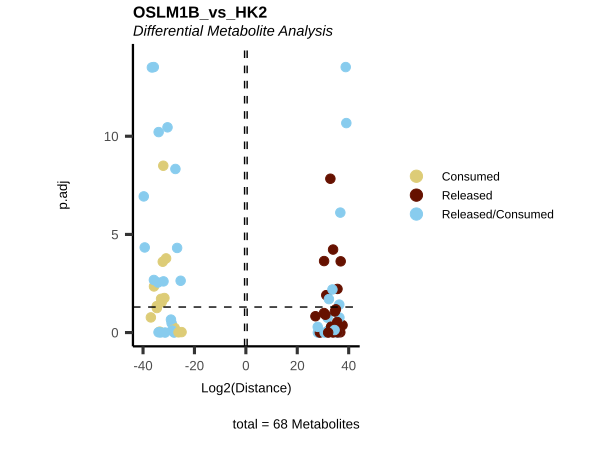

The data file committed next to this chart (first rows):
Metabolite, Log2(Distance), p.adj, t.val, Mean_OSLM1B, core_OSLM1B, Mean_HK2, core_HK2, core_specific, core, MS51-31, MS51-32, MS51-33, MS51-34, MS51-35, MS51-07, MS51-08, MS51-09, MS51-10, HMDB, KEGG.ID, KEGGCompound, Pathway
2-hydroxyglutarate, 28.02, 1, 272028330, 272028330, Released, -4.41446900367737e-07, Consumed, Released in OSLM1B and Consumed HK2, Released/Consumed, -2452294215, 1953315759, -541809575, 1428924068, 972005613, -868601575, 1108346025, -189633550, -50110899, HMDB0059655, C02630, 2-Hydroxyglutarate, Citrate cycle (TCA cycle)
2-ketoglutarate, -32.77, 0.02852, -7301650089, -7301650089, Consumed, -8.94069671630859e-07, Consumed, Consumed, Consumed, -8563910085, -7520737233, -6750277825, -7578531520, -6094793780, 1530912430, 3684365990, -9097094735, 3881816314, HMDB0000208, C00026, 2-Oxoglutarate, Citrate cycle (TCA cycle)
3-Dehydro-L-threonate, -35.74, 0.004472, -57459402058, -57459402058, Consumed, -7.35372304916382e-06, Consumed, Consumed, Consumed, -75125518110, -55168263224, -52231898984, -47605477000, -57165852971, 28673393701, 39313101752, -67782920598, -203574855, NA, NA, NA, Amino acid metabolism
acetylcarnitine, -39.35, 4.616801721613051e-5, -702977150723, -702977150723, Consumed, 0.0009499, Released, Consumed in OSLM1B  and Released HK2, Released/Consumed, -289811675340, -890597864901, -770337735939, -741976996697, -822161480737, -67547592848, -234677799645, 218513442831, 83711949661, HMDB0000201, C02571, O-Acetylcarnitine, Fatty acyl carnitines
acetylcholine, -28.88, 0.3319, -493907442, -493907442, Consumed, 9.20146703720093e-07, Released, Consumed in OSLM1B  and Released HK2, Released/Consumed, -918369787, -314644061, -182991027, -550044215, -503488121, -496576017, -124297109, 526295913, 94577213, HMDB0000895, C01996, Acetylcholine, Glycerophospholipid metabolism
acetylornithine, 31.78, 0.1749, 3698661577, 3698661577, Released, -4.4703483581543e-08, Consumed, Released in OSLM1B and Consumed HK2, Released/Consumed, 4690640492, 4563789259, 2871959535, 5562216809, 804701787, 2551741128, -630043502, -456525416, -1465172209, HMDB0003357, C00437, N-Acetylornithine, Arginine and proline metabolism
aconitate, -32.13, 3.180687269122018e-9, -4699804132, -4699804132, Consumed, -9.31322574615479e-07, Consumed, Consumed, Consumed, -4340681507, -4737327961, -4326242774, -4914465940, -5180302481, 1186119568, -610503914, -406215498, -169400156, HMDB0000072, C00417, cis-Aconitate, Citrate cycle (TCA cycle)
alanine, -36.56, 3.141931159689193e-14, -101451348273, -101451348273, Consumed, 1.19209289550781e-07, Released, Consumed in OSLM1B  and Released HK2, Released/Consumed, -107067601284, -99107354109, -100281106101, -101909020802, -98891659069, -6454143745, 1426053215, -5215874228, 10243964758, HMDB0000161, C00041, L-Alanine, Amino acid metabolism
arginine, 37.61, 0.4182, 209577017968, 209577017968, Released, 5.7220458984375e-05, Released, Released, Released, -63435819619, 239141546643, 298550605238, 315666098590, 257962658987, 124885985748, 174141953768, -154239029796, -144788909720, HMDB0000517, C00062, L-Arginine, Amino acid metabolism
asparagine, 32.88, 1.4580197049696153e-8, 7893566539, 7893566539, Released, 3.66568565368652e-06, Released, Released, Released, 7590024043, 8212793870, 7803924497, 7273237881, 8587852404, 2212116482, 1022104506, -4269578942, 1035357954, HMDB0000168, C00152, L-Asparagine, Amino acid metabolism
aspartate, -32.47, 0.02155, -5934572125, -5934572125, Consumed, -1.72853469848633e-06, Consumed, Consumed, Consumed, -10400255750, -5066899546, -4408819796, -4631881565, -5165003968, 1216173971, 2386511960, -2796694643, -805991288, HMDB0000191, C00049, L-Aspartate, Amino acid metabolism
betaine, 36.74, 0.97, 114979479246, 114979479246, Released, 1.9073486328125e-06, Released, Released, Released, 393999610476, 120129045817, -36801962985, 89365206976, 8205495945, 222640096432, -24221141664, -466988404785, 268569450018, HMDB0000043, C00719, Betaine, Not assigned
butyryl-carnitine, 30.94, 0.1234, 2053944283, 2053944283, Released, 4.4703483581543e-08, Released, Released, Released, 1588224856, 1483377920, 2900167619, 704433194, 3593517828, -1725651089, -378940309, 1602911967, 501679431, HMDB0002013, C02862, O-Butanoylcarnitine, Fatty acyl carnitines
carbamoyl phosphate, -27.91, 0.9974, -251598305, -251598305, Consumed, 9.23871994018555e-07, Released, Consumed in OSLM1B  and Released HK2, Released/Consumed, 745720064, -623767987, -611662200, -521365450, -246915951, 200618839, -354809141, 549923002, -395732700, HMDB0001096, C00169, Carbamoyl phosphate, Purine metabolism
carnitine, 39.08, 2.1367130287330838e-11, 582174619331, 582174619331, Released, -0.0001183, Consumed, Released in OSLM1B and Consumed HK2, Released/Consumed, 517797613824, 544964017580, 674141926131, 503730289768, 670239249352, -78986754837, 36801597624, -9829425338, 52014582551, NA, C00487, Carnitine, Fatty acyl carnitines
citrulline, -33.52, 0.898, -12348734922, -12348734922, Consumed, -5.91278076171875e-05, Consumed, Consumed, Consumed, -10337043099, -719295997, -11509644789, -10505536679, -28672154045, -20311592866, 19615311685, 9449456331, -8753175150, HMDB0000904, C00327, L-Citrulline, Arginine and proline metabolism
creatine, 35.56, 0.9974, 50751456603, 50751456603, NA, 0, NA, No Change, Released/Consumed, 4742584524, 86264271910, -5322217797, 101016465898, 67056178479, -12057751702, 83562457461, -86756331747, 15251625988, HMDB0000064, C00300, Creatine, Arginine and proline metabolism
creatinine, 35.71, 0.9791, 56295047369, 56295047369, Released, 0.0002365, Released, Released, Released, 227927873187, -25457589632, -3581125382, -5206095162, 87792173832, 35993185511, -29584087146, -76854565798, 70445467433, HMDB0000562, C00791, Creatinine, Arginine and proline metabolism
cystine, 28.79, 1, 465602870, 465602870, Released, 5.48362731933594e-06, Released, Released, Released, -3673448243, 1316238711, 2248413546, 1327873504, 1108936830, -4573819745, -4861293427, 15570158349, -6135045178, HMDB0000192, C00491, L-Cystine, Cysteine and methionine metabolism
dihydroorotate, -26.74, 4.889506028327162e-5, -112451584, -112451584, Consumed, 1.49011611938477e-08, Released, Consumed in OSLM1B  and Released HK2, Released/Consumed, -143131559, -112529638, -105317572, -111009375, -90269775, -21080483, -18986954, -19578826, 59646264, HMDB0003349, C00337, (S)-Dihydroorotate, Pyrimidine metabolism
fumarate, -32.04, 0.002469, -4427399482, -4427399482, Consumed, 3.72529029846191e-08, Released, Consumed in OSLM1B  and Released HK2, Released/Consumed, -5720073260, -4246506911, -4078096381, -3708756773, -4383564083, 1998071059, 2984291977, -5054780756, 72417720, HMDB0000134, C00122, Fumarate, Citrate cycle (TCA cycle)
gluconate, -33.14, 0.9821, -9490568983, -9490568983, Consumed, 3.75509262084961e-06, Released, Consumed in OSLM1B  and Released HK2, Released/Consumed, -14709027576, 2149767954, -11500770084, -11473604097, -11919211112, 589183500, 1766463382, -4584014633, 2228367751, HMDB0000625, C00257, D-Gluconic acid, Pentose phosphate pathway
glucose, 33.93, 5.9121549395912965e-5, 16399050073, 16399050073, Released, 2.08616256713867e-07, Released, Released, Released, 24065275670, 18035724200, 12851092501, 17427546559, 9615611437, -5028619625, 734035325, 7872466999, -3577882699, HMDB0003345, C00267, alpha-D-Glucose, Glycolysis / Gluconeogenesis
glutamate, -34.65, 0.04489, -26912509282, -26912509282, Consumed, -1.45435333251953e-05, Consumed, Consumed, Consumed, -39480524667, -20189687086, -23483580024, -28801173888, -22607580745, 15413910962, 15015065647, -21840968400, -8588008209, HMDB0000148, C00025, L-Glutamate, Amino acid metabolism
glutamine, 38.84, 2.9976021664879227e-14, 492845393893, 492845393893, Released, -1.44243240356445e-05, Consumed, Released in OSLM1B and Consumed HK2, Released/Consumed, 492815014068, 499747422754, 487096330992, 491538542864, 493029658787, 20105641591, 2520386231, -16661398878, -5964628945, HMDB0000641, C00064, L-Glutamine, Amino acid metabolism
glycerylphosphorylcholine, -32.99, 0.01912, -8545866700, -8545866700, Consumed, -7.26431608200073e-06, Consumed, Consumed, Consumed, -9052482724, -6474479493, -6827232025, -9918496154, -10456643106, -4979778904, 4288717656, -126511051, 817572299, HMDB0252858, NA, NA, Not assigned
glycine, -27.69, 0.5839, -217073616, -217073616, Consumed, -2.3283064365387e-09, Consumed, Consumed, Consumed, -332701604, -70713822, -176709384, -202506556, -302736717, 5946090, 68513035, -138394034, 63934909, HMDB0000123, C00037, Glycine, Amino acid metabolism
histidine, 36.39, 0.1719, 90250036724, 90250036724, Released, -5.96046447753906e-07, Consumed, Released in OSLM1B and Consumed HK2, Released/Consumed, 25861306757, 114750298001, 96540542560, 130826534738, 83271501565, 79963989967, -3735227929, -97146881001, 20918118964, HMDB0000177, C00135, L-Histidine, Amino acid metabolism
hydroxyphenyllactic acid, 27.95, 0.5128, 260113523, 260113523, Released, -2.3283064365387e-07, Consumed, Released in OSLM1B and Consumed HK2, Released/Consumed, 461381470, 9438172, 315957916, 124341130, 389448929, -165020090, 34013946, -38320250, 169326394, HMDB0000755, C03672, 3-(4-Hydroxyphenyl)lactate, Not assigned
hydroxyphenylpyruvate, -27.41, 4.649925000599353e-9, -178039004, -178039004, Consumed, 6.98491930961609e-10, Released, Consumed in OSLM1B  and Released HK2, Released/Consumed, -194789001, -167949627, -162489481, -170160540, -194806374, -37785710, -5715334, 36348622, 7152422, NA, NA, NA, Not assigned
hydroxyproline, 34.64, 0.08458, 26706309305, 26706309305, Released, 1.48564577102661e-05, Released, Released, Released, 30457324363, 34164886211, 27585175619, 21246211367, 20077948965, 3545542158, -14136854481, -251977168, 10843289491, HMDB0000725, C01157, L-Hydroxyproline, Amino acid metabolism
hypoxanthine, 27.07, 0.1471, 140817851, 140817851, Released, 3.72529029846191e-09, Released, Released, Released, 199449658, 148493971, 105389066, 104523842, 146232718, -95308553, -111726194, 109364407, 97670339, HMDB0000157, C00262, Hypoxanthine, Purine metabolism
isovalerylcarnitine, -28.75, 0.785, -452049575, -452049575, Consumed, 7.45058059692383e-09, Released, Consumed in OSLM1B  and Released HK2, Released/Consumed, -235197745, -929851150, -136135362, -369174836, -589888783, -248888938, -85280361, 416227957, -82058657, HMDB0000688, C20826, Isovalerylcarnitine, Fatty acyl carnitines
KMV+KIC, -33.93, 6.137113039983433e-11, -16334789462, -16334789462, Consumed, 1.19209289550781e-07, Released, Consumed in OSLM1B  and Released HK2, Released/Consumed, -16934381881, -16320922563, -15394474806, -16579328129, -16444839931, -3073634444, -2211480934, 7928553306, -2643437928, NA, NA, NA, Valine, leucine and isoleucine biosynthe…
lactate, -39.72, 1.1599177807131156e-7, -906239327091, -906239327091, Consumed, 0.0002441, Released, Consumed in OSLM1B  and Released HK2, Released/Consumed, -982073935086, -888514995552, -830888023448, -952979838246, -876739843121, -284483048397, -179049946510, 561266645135, -97733650227, HMDB0000190, C00186, (S)-Lactate, Glycolysis / Gluconeogenesis
leucine+isoleucine, 36.89, 2.3516053891503574e-4, 127386223606, 127386223606, Released, 5.91278076171875e-05, Released, Released, Released, 142191881003, 122902873160, 114423741267, 138495334518, 118917288084, -58640812488, -36322079822, 135899646823, -40936754513, NA, NA, NA, Valine, leucine and isoleucine biosynthe…
linoleic acid, -25.37, 0.002294, -43420977, -43420977, Consumed, 7.45058059692383e-09, Released, Consumed in OSLM1B  and Released HK2, Released/Consumed, -53186907, -48171279, -36599550, -41821706, -37325447, -14113832, -12615582, 18738716, 7990697, HMDB0000673, C01595, Linoleate, Fatty acid biosynthesis
lysine, 35.54, 0.2903, 50110215393, 50110215393, Released, 3.02791595458984e-05, Released, Released, Released, -3587388821, 49914398032, 70015057845, 66263865716, 67945144192, 3694637940, 44899902987, -35719065764, -12875475164, HMDB0000182, C00047, L-Lysine, Amino acid metabolism
malate, -35.78, 0.002093, -58986544315, -58986544315, Consumed, 2.38418579101562e-07, Released, Consumed in OSLM1B  and Released HK2, Released/Consumed, -76877587772, -56586837472, -53791316358, -48818055399, -58858924575, 26741554549, 37018750512, -61292460531, -2467844530, HMDB0000156, C00149, (S)-Malate, Citrate cycle (TCA cycle)
methionine, -31.42, 0.9967, -2868388443, -2868388443, Consumed, 2.23517417907715e-08, Released, Consumed in OSLM1B  and Released HK2, Released/Consumed, 5864958290, -6488815217, -5381574202, -187964309, -8148546779, -7444471181, 201034005, 11358383921, -4114946745, HMDB0000696, C00073, L-Methionine, Amino acid metabolism
methylarginine, 32.14, 0.8138, 4720699506, 7252133576, Released, 2531434070, Released, Released, Released, -1106064749, 8516313268, 10681689309, 9794836685, 8373893368, 6988128734, 10125736280, -6524943071, -463185663, HMDB0250980, NA, NA, Amino acid metabolism
methylaspartate, -34.63, 0.05622, -26626772642, -26626772642, Consumed, -2.95639038085938e-05, Consumed, Consumed, Consumed, -39973743517, -19604253840, -22899173609, -28042872691, -22613819551, 15719674093, 15032311402, -21217737353, -9534248142, HMDB0002393, C12269, N-Methyl-D-aspartic acid, Not assigned
myo-inositol, 32.21, 0.7781, 4955849846, 4955849846, Released, -2.38418579101562e-07, Consumed, Released in OSLM1B and Consumed HK2, Released/Consumed, 7286104526, 5256502098, 4277721632, 3259385994, 4699534980, 7312929713, 4445686917, -18085456373, 6326839743, HMDB0000211, C00137, myo-Inositol, Not assigned
N-acetylaspartate, -35.82, 2.9976021664879227e-14, -60479180712, -60479180712, Consumed, 1.78813934326172e-06, Released, Consumed in OSLM1B  and Released HK2, Released/Consumed, -60873875379, -60393385069, -60304322213, -60365960198, -60458360699, -5683746442, 1195389604, 6236626745, -1748269908, HMDB0000812, C01042, N-Acetyl-L-aspartate, Alanine, aspartate and glutamate metabol…
N-acetylglutamate, -30.48, 3.521072322598684e-11, -1498541915, -1498541915, Consumed, 1.13621354103088e-07, Released, Consumed in OSLM1B  and Released HK2, Released/Consumed, -1744656214, -1412957330, -1457579692, -1449087889, -1428428450, -49761950, 129234294, -121878694, 42406350, HMDB0001138, C00624, N-Acetyl-L-glutamate, Amino acid metabolism
N-acetylneuramic acid, 30.44, 2.2781897312285082e-4, 1453057304, 1453057304, Released, 4.61935997009277e-07, Released, Released, Released, 1479816473, 1541630985, 1187564310, 1530104204, 1526170548, -687775477, 174406221, 751634309, -238265053, HMDB0000230, C19910, N-Acetyl-beta-neuraminate, Not assigned
oleic acid, -31.04, 1.667376123015707e-4, -2207921409, -2207921409, Consumed, -4.32133674621582e-07, Consumed, Consumed, Consumed, -2272932826, -2346629825, -2094687309, -2172945629, -2152411457, -952876539, -819992891, 1560318665, 212550765, HMDB0000207, C00712, (9Z)-Octadecenoic acid, Not assigned
ornithine, -34.17, 0.002818, -19393593887, -19393593887, Consumed, 3.33786010742188e-06, Released, Consumed in OSLM1B  and Released HK2, Released/Consumed, -30669922530, -17229140312, -16019753859, -13985579442, -19063573293, -10324686954, 13806291634, 4506260103, -7987864783, HMDB0000214, C00077, L-Ornithine, Amino acid metabolism
orotate, -26.2, 0.9704, -77296300, -77296300, Consumed, -3.25962901115417e-09, Consumed, Consumed, Consumed, -131382563, 25898062, -173782426, -10188626, -97025949, -77084021, -129707766, 200398414, 6393373, HMDB0000226, C00295, Orotate, Pyrimidine metabolism
palmitate, -31.69, 0.01739, -3464410798, -3464410798, Consumed, -1.86264514923096e-09, Consumed, Consumed, Consumed, -3447323359, -2224957163, -3712265229, -3897951021, -4039557217, -1422596269, -1777716072, 3168004298, 32308043, HMDB0000220, C00249, Hexadecanoic acid, Fatty acid biosynthesis
pantothenate, 30.64, 0.998, 1669407528, 1669407528, Released, -1.47819519042969e-05, Consumed, Released in OSLM1B and Consumed HK2, Released/Consumed, 1337382220, 1255448518, 3369680852, 105055613, 2279470439, 2444512083, 4253436186, -11974483509, 5276535239, HMDB0000210, C00864, Pantothenate, Vitamin digestion and absorption
phenylalanine, 33.91, 0.989, 16156249151, 16156249151, Released, 6.00814819335938e-05, Released, Released, Released, 15556366119, 19165258007, 3494511966, 17324881980, 25240227683, -37037474068, -29337507443, 112028245720, -45653264209, HMDB0000159, C00079, L-Phenylalanine, Amino acid metabolism
phosphocholine, -29.14, 0.2184, -592856853, -592856853, Consumed, 2.38418579101562e-07, Released, Consumed in OSLM1B  and Released HK2, Released/Consumed, -474079469, -186837108, -326368057, -576022415, -1400977216, -352406049, 248068993, -54667177, 159004233, NA, NA, NA, Not assigned
proline, -36.96, 0.1689, -133889875972, -133889875972, Consumed, -0.0002375, Consumed, Consumed, Consumed, -237758352074, -30213767594, -128793731691, -119752987209, -152930541291, 61996196710, 43452182822, -75414860829, -30033518702, HMDB0000162, C00148, L-Proline, Amino acid metabolism
propionylcarnitine, 31.29, 0.01241, 2631812055, 2631812055, Released, 3.71504575014114e-06, Released, Released, Released, 3169686517, 930293314, 3505193115, 1964696092, 3589191236, -482917912, -1512424199, 2011076709, -15734599, HMDB0000824, C03017, O-Propanoylcarnitine, Fatty acyl carnitines
pyroglutamic-acid, 36.76, 7.752644590741653e-7, 116038201651, 116038201651, Released, -5.86509704589844e-05, Consumed, Released in OSLM1B and Consumed HK2, Released/Consumed, 105031578899, 100685334957, 130498847029, 115401378525, 128573868844, -11372947062, -12995628536, 47814816424, -23446240827, HMDB0000267, C01879, 5-Oxoproline, Glutathione metabolism
pyruvate, 33.17, 0.4996, 9665556953, 9665556953, Released, 7.62939453125e-06, Released, Released, Released, 1220314367, 11257476768, 13051402529, 6104012266, 16694578834, -8525079495, -9095235612, 25472901354, -7852586247, HMDB0000243, C00022, Pyruvate, Glycolysis / Gluconeogenesis
serine, 30.41, 0.1014, 1427988305, 1427988305, Released, 1.85519456863403e-06, Released, Released, Released, 1357988564, 1603505768, 763485698, 1479130893, 1935830605, -859365027, 177980495, 405193308, 276191224, HMDB0000187, C00065, L-Serine, Amino acid metabolism
stearic acid, -32.33, 2.459837804659193e-4, -5390782664, -5390782664, Consumed, -4.4703483581543e-07, Consumed, Consumed, Consumed, -6132786038, -4057632321, -5940940830, -5547039425, -5275514706, -1313777622, -2187956793, 2503923357, 997811058, HMDB0000827, C01530, Octadecanoic acid, Fatty acid biosynthesis
succinate, 32.31, 0.01971, 5320086637, 5320086637, Released, -3.66568565368652e-06, Consumed, Released in OSLM1B and Consumed HK2, Released/Consumed, 4091190710, 5766135459, 6470573450, 3116236549, 7156297015, -829605059, 1418206886, -2779579366, 2190977539, HMDB0000254, C00042, Succinate, Citrate cycle (TCA cycle)
... 8 more rows
